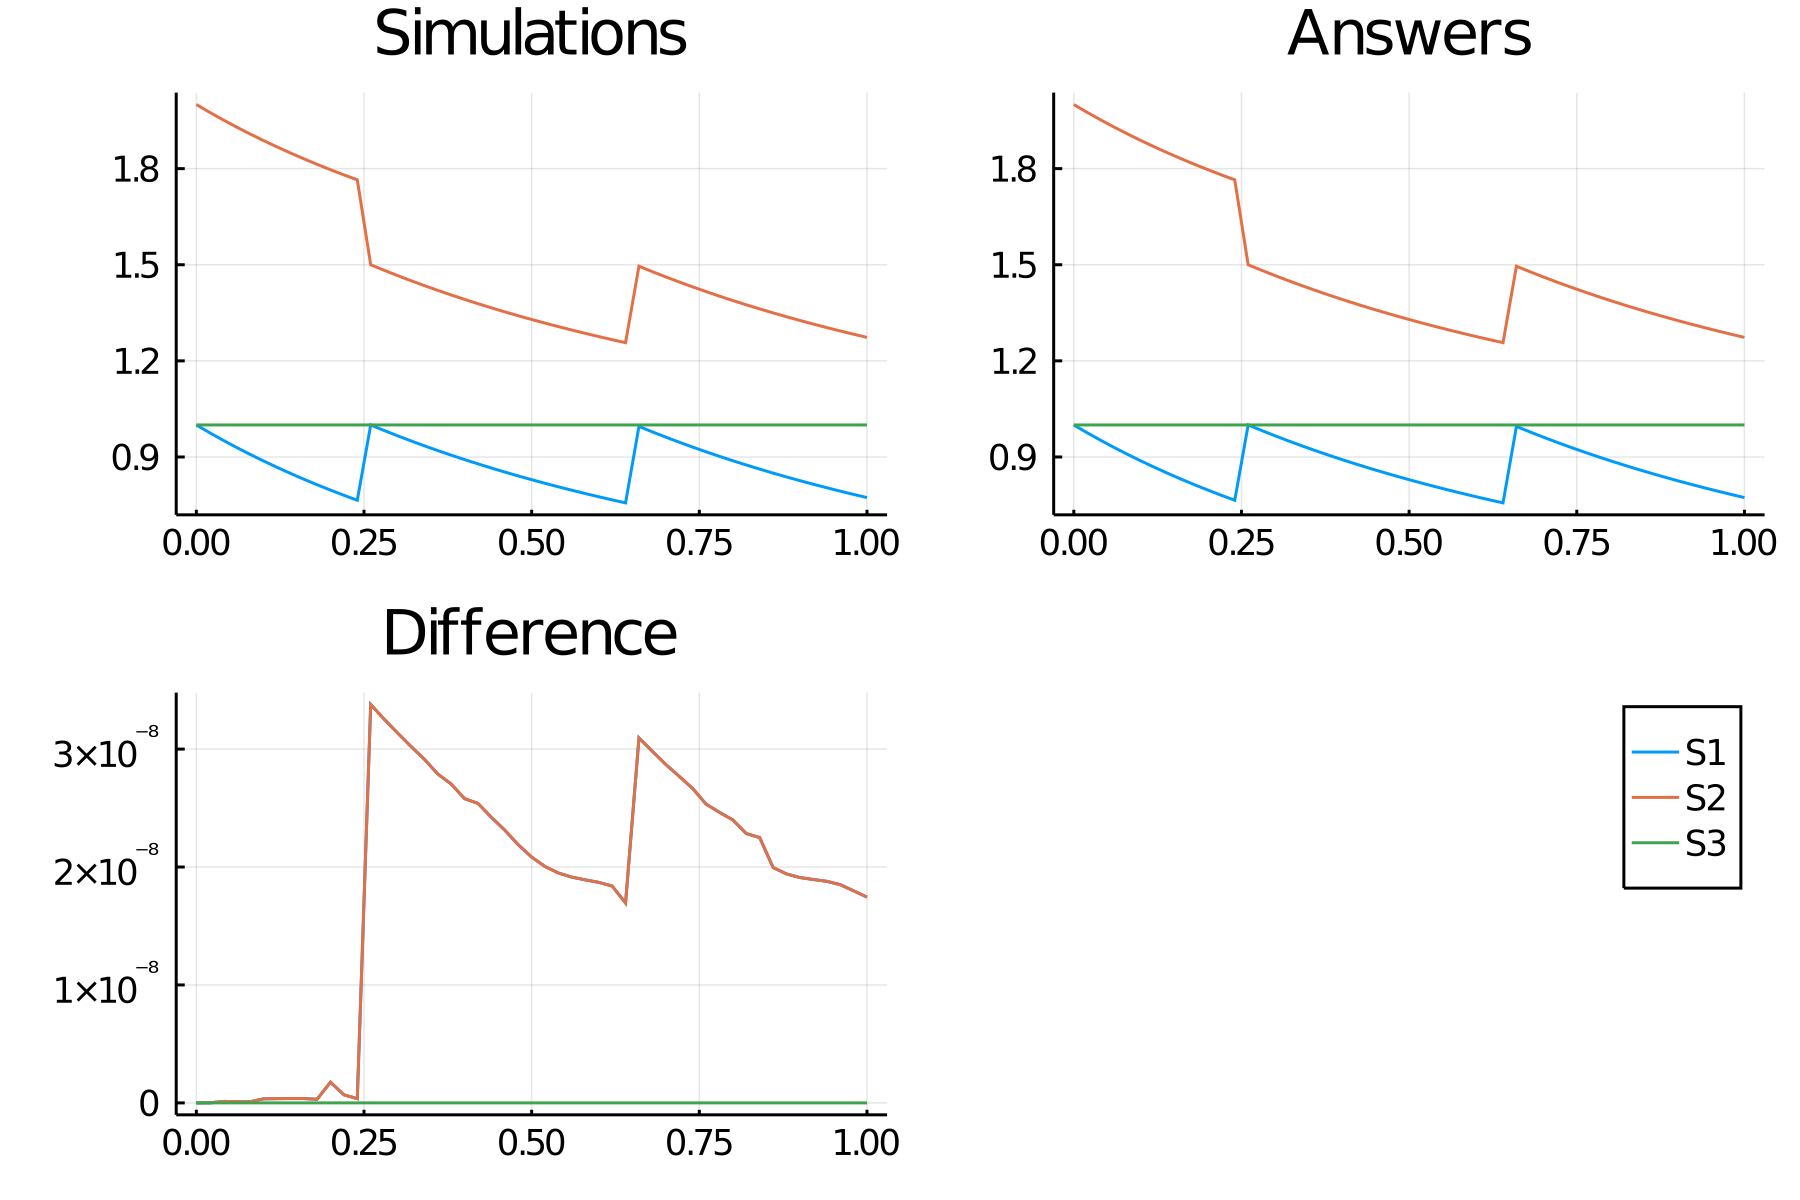

Values plotted in this chart, from the file beside it:
time, S1_, S2_, S3_
0.0, 1.0, 2.0, 1.0
0.02, 0.9756, 1.976, 1.0
0.04, 0.9522, 1.952, 1.0
0.06, 0.9298, 1.93, 1.0
0.08, 0.9083, 1.908, 1.0
0.1, 0.8878, 1.888, 1.0
0.12, 0.868, 1.868, 1.0
0.14, 0.8491, 1.849, 1.0
0.16, 0.8309, 1.831, 1.0
0.18, 0.8134, 1.813, 1.0
0.2, 0.7966, 1.797, 1.0
0.22, 0.7805, 1.78, 1.0
0.24, 0.7649, 1.765, 1.0
0.26, 1, 1.5, 1.0
0.28, 0.9828, 1.483, 1.0
0.3, 0.9662, 1.466, 1.0
0.32, 0.9503, 1.45, 1.0
0.34, 0.9349, 1.435, 1.0
0.36, 0.92, 1.42, 1.0
0.38, 0.9057, 1.406, 1.0
0.4, 0.8918, 1.392, 1.0
0.42, 0.8784, 1.378, 1.0
0.44, 0.8655, 1.365, 1.0
0.46, 0.853, 1.353, 1.0
0.48, 0.8409, 1.341, 1.0
0.5, 0.8291, 1.329, 1.0
0.52, 0.8178, 1.318, 1.0
0.54, 0.8068, 1.307, 1.0
0.56, 0.7962, 1.296, 1.0
0.58, 0.7858, 1.286, 1.0
0.6, 0.7758, 1.276, 1.0
0.62, 0.7661, 1.266, 1.0
0.64, 0.7567, 1.257, 1.0
0.66, 0.9954, 1.495, 1.0
0.68, 0.9784, 1.478, 1.0
0.7, 0.962, 1.462, 1.0
0.72, 0.9462, 1.446, 1.0
0.74, 0.9309, 1.431, 1.0
0.76, 0.9162, 1.416, 1.0
0.78, 0.902, 1.402, 1.0
0.8, 0.8883, 1.388, 1.0
0.82, 0.875, 1.375, 1.0
0.84, 0.8622, 1.362, 1.0
0.86, 0.8498, 1.35, 1.0
0.88, 0.8378, 1.338, 1.0
0.9, 0.8261, 1.326, 1.0
0.92, 0.8149, 1.315, 1.0
0.94, 0.804, 1.304, 1.0
0.96, 0.7934, 1.293, 1.0
0.98, 0.7832, 1.283, 1.0
1.0, 0.7733, 1.273, 1.0
